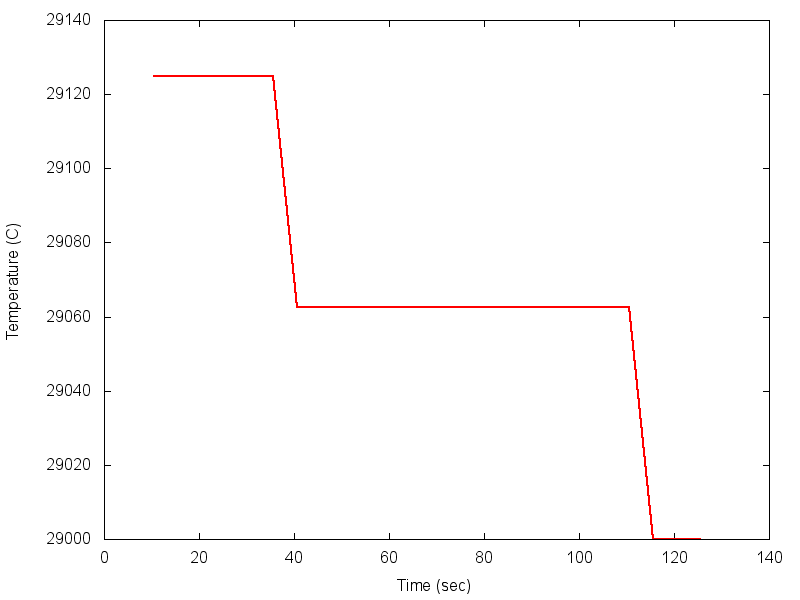

The data file committed next to this chart (first rows):
wsn430-9.grenoble.iot-lab.info, 10.55419921875, 29.125
wsn430-9.grenoble.iot-lab.info, 15.55, 29.12
wsn430-9.grenoble.iot-lab.info, 20.55, 29.12
wsn430-9.grenoble.iot-lab.info, 25.56, 29.12
wsn430-9.grenoble.iot-lab.info, 30.56, 29.12
wsn430-9.grenoble.iot-lab.info, 35.56, 29.12
wsn430-9.grenoble.iot-lab.info, 40.56, 29.06
wsn430-9.grenoble.iot-lab.info, 45.56, 29.06
wsn430-9.grenoble.iot-lab.info, 50.56, 29.06
wsn430-9.grenoble.iot-lab.info, 55.56, 29.06
wsn430-9.grenoble.iot-lab.info, 60.56, 29.06
wsn430-9.grenoble.iot-lab.info, 65.56, 29.06
wsn430-9.grenoble.iot-lab.info, 70.56, 29.06
wsn430-9.grenoble.iot-lab.info, 75.56, 29.06
wsn430-9.grenoble.iot-lab.info, 80.56, 29.06
wsn430-9.grenoble.iot-lab.info, 85.56, 29.06
wsn430-9.grenoble.iot-lab.info, 90.56, 29.06
wsn430-9.grenoble.iot-lab.info, 95.56, 29.06
wsn430-9.grenoble.iot-lab.info, 100.6, 29.06
wsn430-9.grenoble.iot-lab.info, 105.6, 29.06
wsn430-9.grenoble.iot-lab.info, 110.6, 29.06
wsn430-9.grenoble.iot-lab.info, 115.6, 29.0
wsn430-9.grenoble.iot-lab.info, 120.6, 29.0
wsn430-9.grenoble.iot-lab.info, 125.6, 29.0
